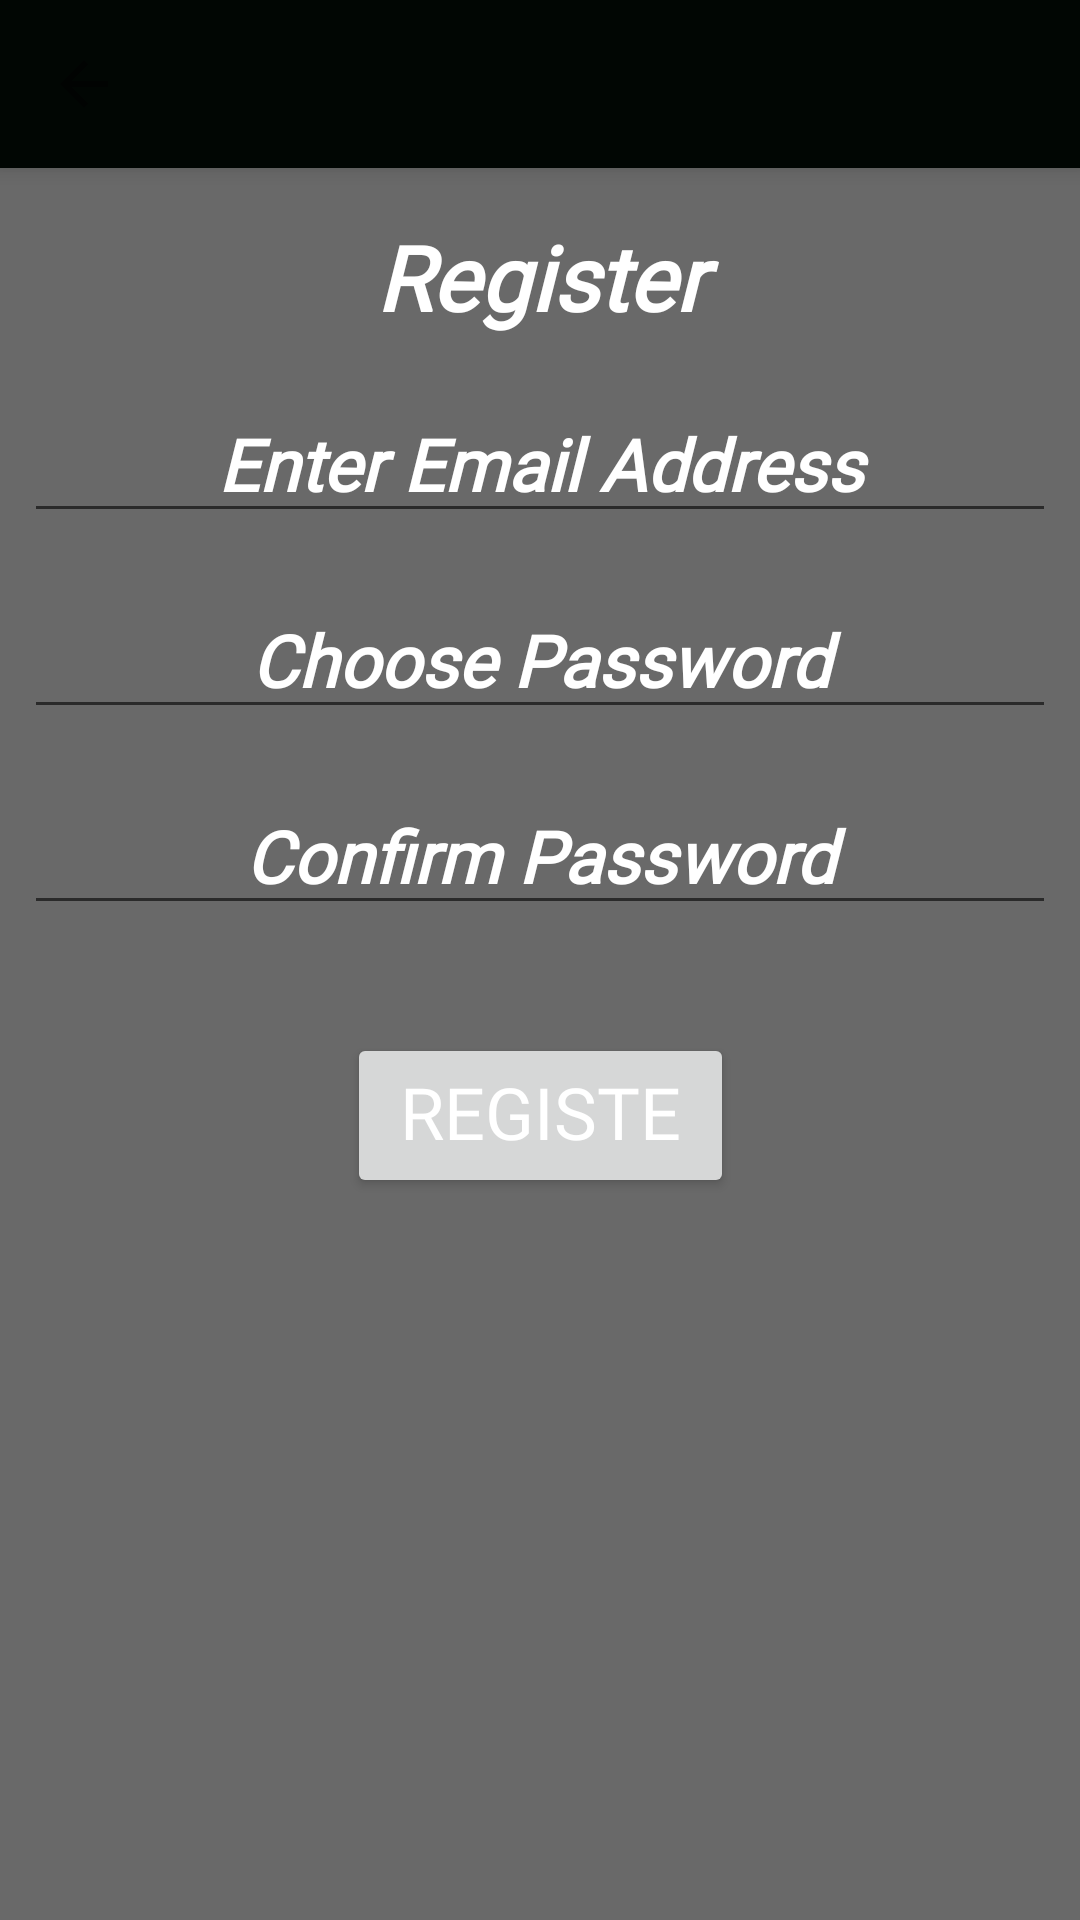

Layout XML and referenced resources for this Android screen:
<!-- AndroidManifest.xml: application theme Theme.MechFinder -->
<!-- res/layout/activity_service_provider_reg.xml -->
<?xml version="1.0" encoding="utf-8"?>
<androidx.coordinatorlayout.widget.CoordinatorLayout xmlns:android="http://schemas.android.com/apk/res/android"
    xmlns:app="http://schemas.android.com/apk/res-auto"
    xmlns:tools="http://schemas.android.com/tools"
    android:layout_width="match_parent"
    android:layout_height="match_parent"
    android:fitsSystemWindows="true"
    tools:context=".ServiceProviderReg">

    <com.google.android.material.appbar.AppBarLayout
        android:layout_width="match_parent"
        android:layout_height="wrap_content"
        android:theme="@style/Theme.MechFinder.AppBarOverlay">

        <androidx.appcompat.widget.Toolbar
            android:id="@+id/toolbar"
            android:layout_width="match_parent"
            android:layout_height="?attr/actionBarSize"
            android:background="?attr/colorPrimary"
            app:navigationIcon="?attr/actionModeCloseDrawable"
            app:popupTheme="@style/Theme.MechFinder.PopupOverlay" />

    </com.google.android.material.appbar.AppBarLayout>

    <include layout="@layout/content_service_provider_reg" />

</androidx.coordinatorlayout.widget.CoordinatorLayout>
<!-- res/layout/content_service_provider_reg.xml (included above) -->
<?xml version="1.0" encoding="utf-8"?>
<androidx.constraintlayout.widget.ConstraintLayout xmlns:android="http://schemas.android.com/apk/res/android"
    xmlns:app="http://schemas.android.com/apk/res-auto"
    xmlns:tools="http://schemas.android.com/tools"
    android:layout_width="match_parent"
    android:layout_height="match_parent"
    android:background="#696969"
    app:layout_behavior="@string/appbar_scrolling_view_behavior">

    <TextView
        android:id="@+id/textView7"
        android:layout_width="0dp"
        android:layout_height="wrap_content"
        android:layout_marginStart="8dp"
        android:layout_marginTop="16dp"
        android:layout_marginEnd="8dp"
        android:fontFamily="@font/allan"
        android:text="@string/register"
        android:textAlignment="center"
        android:textColor="#ffffff"
        android:textSize="30sp"
        android:textStyle="bold|italic"
        app:layout_constraintEnd_toEndOf="parent"
        app:layout_constraintHorizontal_bias="0.498"
        app:layout_constraintStart_toStartOf="parent"
        app:layout_constraintTop_toTopOf="parent" />

    <EditText
        android:id="@+id/spr_mail"
        android:layout_width="0dp"
        android:layout_height="wrap_content"
        android:layout_marginTop="16dp"
        android:ems="10"
        android:fontFamily="@font/allan"
        android:hint="@string/enter_email_address"
        android:inputType="textEmailAddress"
        android:textAlignment="center"
        android:textColor="#ffffff"
        android:textColorHint="#ffffff"
        android:textSize="24sp"
        android:textStyle="bold|italic"
        app:layout_constraintEnd_toEndOf="@+id/textView7"
        app:layout_constraintStart_toStartOf="@+id/textView7"
        app:layout_constraintTop_toBottomOf="@+id/textView7"
        android:autofillHints="" />

    <EditText
        android:id="@+id/spr_ps"
        android:layout_width="0dp"
        android:layout_height="wrap_content"
        android:layout_marginTop="16dp"
        android:ems="10"
        android:fontFamily="@font/allan"
        android:hint="@string/choose_password"
        android:inputType="textPassword"
        android:textAlignment="center"
        android:textColor="#ffffff"
        android:textColorHint="#ffffff"
        android:textSize="24sp"
        android:textStyle="bold|italic"
        app:layout_constraintEnd_toEndOf="@+id/spr_mail"
        app:layout_constraintStart_toStartOf="@+id/spr_mail"
        app:layout_constraintTop_toBottomOf="@+id/spr_mail"
        android:autofillHints="" />

    <EditText
        android:id="@+id/spr_ps1"
        android:layout_width="0dp"
        android:layout_height="wrap_content"
        android:layout_marginTop="16dp"
        android:ems="10"
        android:fontFamily="@font/allan"
        android:hint="@string/confirm_password"
        android:inputType="textPassword"
        android:textAlignment="center"
        android:textColor="#ffffff"
        android:textColorHint="#ffffff"
        android:textSize="24sp"
        android:textStyle="bold|italic"
        app:layout_constraintEnd_toEndOf="@+id/spr_ps"
        app:layout_constraintStart_toStartOf="@+id/spr_ps"
        app:layout_constraintTop_toBottomOf="@+id/spr_ps"
        android:autofillHints="" />

    <Button
        android:id="@+id/spr_btn"
        android:layout_width="129dp"
        android:layout_height="55dp"
        android:layout_marginTop="36dp"
        android:fontFamily="@font/allan"
        android:text="@string/register"
        android:textColor="#ffffff"
        android:textSize="24sp"
        app:layout_constraintEnd_toEndOf="@+id/spr_ps1"
        app:layout_constraintStart_toStartOf="@+id/spr_ps1"
        app:layout_constraintTop_toBottomOf="@+id/spr_ps1" />

    <ProgressBar
        android:id="@+id/bar"
        style="?android:attr/progressBarStyle"
        android:layout_width="157dp"
        android:layout_height="148dp"
        android:visibility="invisible"
        app:layout_constraintBottom_toBottomOf="parent"
        app:layout_constraintEnd_toEndOf="parent"
        app:layout_constraintStart_toStartOf="parent"
        app:layout_constraintTop_toTopOf="parent"
        app:layout_constraintVertical_bias="0.445" />
</androidx.constraintlayout.widget.ConstraintLayout>
<!-- resources referenced by this layout -->
<resources>
  <string name="choose_password">Choose Password</string>
  <string name="confirm_password">Confirm Password</string>
  <string name="enter_email_address">Enter Email Address</string>
  <string name="register">Register</string>
  <style name="Theme.MechFinder.AppBarOverlay" parent="ThemeOverlay.AppCompat.Dark.ActionBar" />
  <style name="Theme.MechFinder.PopupOverlay" parent="ThemeOverlay.AppCompat.Light" />
  <style name="Theme.MechFinder" parent="Theme.MaterialComponents.DayNight.DarkActionBar">
          
          <item name="colorPrimary">@color/purple_500</item>
          <item name="colorPrimaryVariant">@color/purple_700</item>
          <item name="colorOnPrimary">@color/white</item>
          
          <item name="colorSecondary">@color/teal_200</item>
          <item name="colorSecondaryVariant">@color/teal_700</item>
          <item name="colorOnSecondary">@color/black</item>
          
          <item name="android:statusBarColor" tools:targetApi="l">?attr/colorPrimaryVariant</item>
          
      </style>
  <color name="purple_500">#010603</color>
  <color name="purple_700">#FF3700B3</color>
  <color name="white">#FFFFFFFF</color>
  <color name="teal_200">#FF03DAC5</color>
  <color name="teal_700">#FF018786</color>
  <color name="black">#FF000000</color>
</resources>
